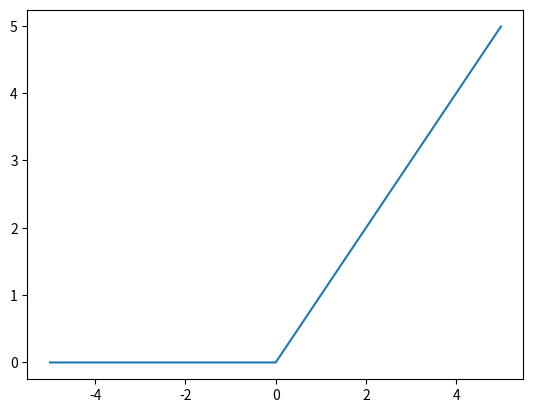

Here is the Python script that generated this plot:
import numpy as np
import matplotlib.pyplot as plt

x = np.arange(-5,5,0.01)
#ReLU函数
def relu(x):
    return np.maximum(0, x)
y5 = relu(x)
plt.plot(x,y5)
plt.show()
